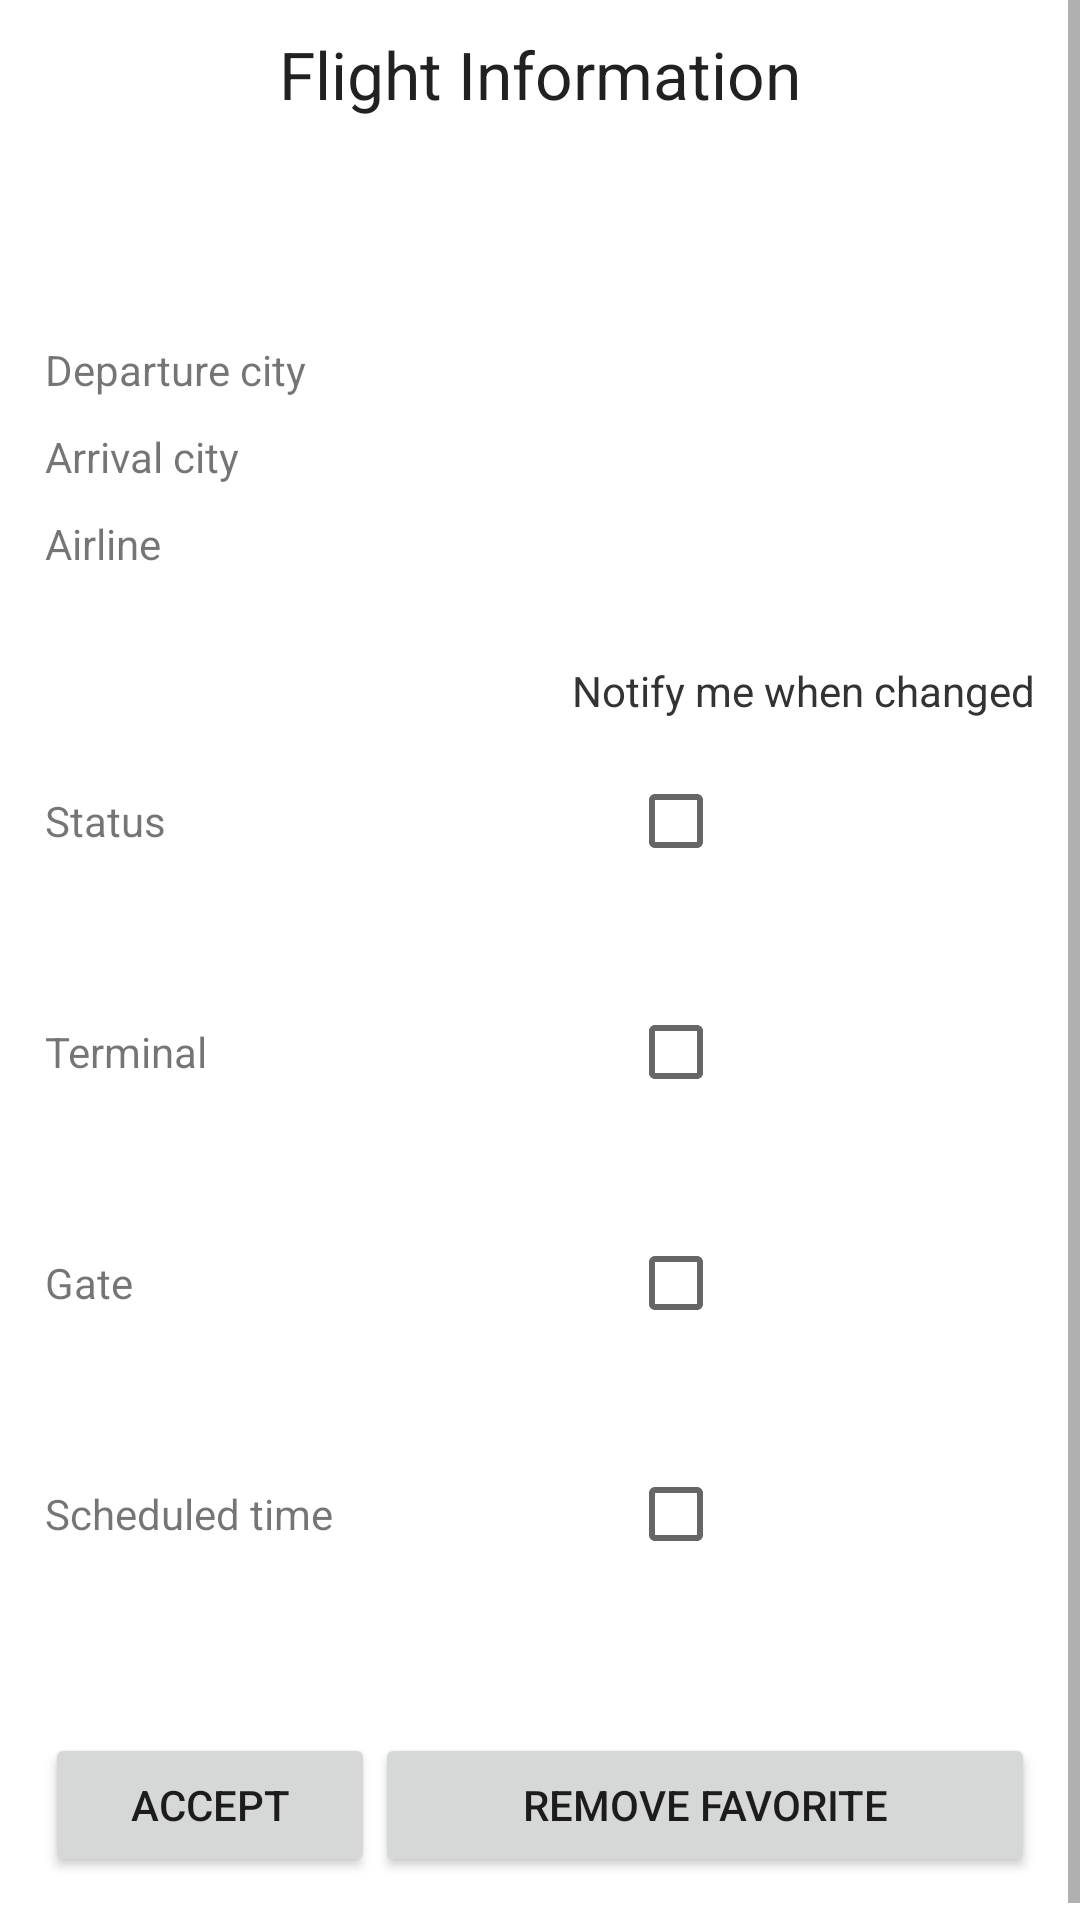

The Android layout XML behind this screen, and the referenced resources:
<!-- AndroidManifest.xml: application theme AppTheme -->
<!-- res/layout/favorite_information.xml -->
<?xml version="1.0" encoding="utf-8"?>
<ScrollView xmlns:android="http://schemas.android.com/apk/res/android"
    android:layout_width="match_parent"
    android:layout_height="match_parent" >

	<LinearLayout
	    xmlns:android="http://schemas.android.com/apk/res/android"
	    android:layout_width="match_parent"
	    android:layout_height="wrap_content"
	    android:orientation="vertical"
	    android:paddingLeft="15dp"
	    android:paddingRight="15dp" >
	
	    <TextView
	        android:id="@+id/flight_info_title"
	        android:layout_width="wrap_content"
	        android:layout_height="wrap_content"
	        android:layout_gravity="center"
	        android:layout_marginTop="10dp"
	        android:text="@string/flight_info_title"
	        android:textAppearance="?android:attr/textAppearanceLarge" />
	
	
	<TableLayout
	        android:layout_width="match_parent"
	        android:layout_height="0dp"
	        android:layout_weight="0.63" >
	

	        <TableRow android:layout_marginTop="20dp" 
	            android:gravity="center_horizontal">
	
	
	          <TextView
	              android:id="@+id/flight_number"
	              android:layout_width="wrap_content"
	              android:layout_height="wrap_content"
	              android:layout_marginTop="10dp"
	              android:textColor="#555"
	              android:textAppearance="?android:attr/textAppearanceMedium" />
	
	        </TableRow>
	    

	    
	       
	
	        <TableRow android:layout_marginTop="20dp" >
	
	            <TextView
	                android:id="@+id/departure_city_name"
	                android:layout_width="wrap_content"
	                android:layout_height="wrap_content"
	                android:text="@string/departure_city" />
	
	            <TextView
	                android:id="@+id/departure_city"
	                android:layout_width="wrap_content"
	                android:layout_height="wrap_content"
	                android:textColor="#666" />
	
	        </TableRow>
	
	        <TableRow
	            android:id="@+id/tableRow3"
	            android:layout_width="wrap_content"
	            android:layout_height="wrap_content" >
	        </TableRow>
	

	        <TableRow
	            android:layout_marginTop="10dp" >
	
	        <TextView
	            android:id="@+id/arrival_city_name"
	            android:layout_width="wrap_content"
	            android:layout_height="wrap_content"
	            android:text="@string/arrival_city" />
	
	        <TextView
	            android:id="@+id/arrival_city"
	            android:layout_width="wrap_content"
	            android:layout_height="wrap_content"
	            android:textColor="#666" />
			
	        </TableRow>
	        

	         <TableRow
	            android:layout_marginTop="10dp" >
	
	        <TextView
	            android:id="@+id/airline_name_field"
	            android:layout_width="wrap_content"
	            android:layout_height="wrap_content"
	            android:text="@string/airline_name" />
	
	        <TextView
	            android:id="@+id/airline_name"
	            android:layout_width="wrap_content"
	            android:layout_height="wrap_content"
	            android:textColor="#666" />
			
	        </TableRow>
	        
	         <TableRow android:gravity="right"
	             android:layout_marginTop="15dp" >
	
	            <TextView
	                android:id="@+id/notify_title"
	                android:layout_width="wrap_content"
	                android:layout_height="wrap_content"
	                android:layout_marginTop="15dp"
	                android:gravity="right"
	                android:text="@string/column_notify_title"
	                android:textAppearance="?android:attr/textAppearanceSmall"
	                android:textColor="#333" />
	        </TableRow>
	        
	         <TableRow
	            android:layout_marginTop="10dp" >
	
	        <TextView
	            android:id="@+id/status_name"
	            android:layout_width="wrap_content"
	            android:layout_height="wrap_content"
	            android:text="@string/flight_status" />
	
	        <CheckBox
	            android:id="@+id/status_check"
	            android:layout_width="match_parent"
	            android:layout_height="wrap_content"
	            android:layout_marginLeft="40dp"/>
			
	        </TableRow>
	        <TableRow>
	        
	        <TextView
	            android:id="@+id/status"
	            android:layout_width="wrap_content"
	            android:layout_height="wrap_content"
	            android:textColor="#666" />
	        
	        </TableRow>
	         
	         <TableRow
	            android:layout_marginTop="10dp" >
	
	        <TextView
	            android:id="@+id/airport_terminal_name"
	            android:layout_width="wrap_content"
	            android:layout_height="wrap_content"
	            android:text="@string/airport_terminal" />
	
	        <CheckBox
	            android:id="@+id/terminal_check"
	            android:layout_width="match_parent"
	            android:layout_height="wrap_content"
	            android:layout_marginLeft="40dp"/>
			
	        </TableRow>
	        <TableRow>
	        <TextView
	            android:id="@+id/airport_terminal"
	            android:layout_width="wrap_content"
	            android:layout_height="wrap_content"
	            android:textColor="#666" />
	        
	        </TableRow>
	        
	           <TableRow
	            android:layout_marginTop="10dp" >
	
	        <TextView
	            android:id="@+id/airport_gate_name"
	            android:layout_width="wrap_content"
	            android:layout_height="wrap_content"
	            android:text="@string/airport_gate" />
	
	        <CheckBox
	            android:id="@+id/gate_check"
	            android:layout_width="match_parent"
	            android:layout_height="wrap_content"
	            android:layout_marginLeft="40dp"
	            />
			
	        </TableRow>
	        <TableRow>
	        
	        <TextView
	            android:id="@+id/airport_gate"
	            android:layout_width="wrap_content"
	            android:layout_height="wrap_content"
	            android:textColor="#666" />
	        
	        </TableRow>
	        
	          <TableRow
	            android:layout_marginTop="10dp" >
	
	        <TextView
	            android:id="@+id/scheduled_time_name"
	            android:layout_width="wrap_content"
	            android:layout_height="wrap_content"
	            android:text="@string/scheduled_time" />
	
	        <CheckBox
	            android:id="@+id/time_check"
	            android:layout_width="match_parent"
	            android:layout_height="wrap_content"
	            android:layout_marginLeft="40dp"/>
			
	        
	        
	        </TableRow>
	        <TableRow >
	        
	        <TextView
	            android:id="@+id/scheduled_time"
	            android:layout_width="wrap_content"
	            android:layout_height="wrap_content"
	            android:textColor="#666" />	        
	        </TableRow>
	        
	

			<TableRow
			    android:layout_marginTop="30dp"
			    android:layout_marginBottom="20dp" >
	        
				<Button
				    android:id="@+id/accept_preferences_button"
				    android:layout_weight="1"
				    android:layout_width="0dp"
				    android:layout_height="wrap_content"
				    android:text="@string/accept_preference_changes"
				    android:onClick="acceptChangesOnPreferences" />
			
				<Button
				    android:id="@+id/remove_favorite_button"
				    android:layout_width="0dp"
				    android:layout_weight="2"
				    android:layout_height="wrap_content"
				    android:text="@string/remove_favorite_button"
				    android:onClick="removeFavorite"/>
			</TableRow>
	    </TableLayout>
	</LinearLayout>
</ScrollView>
<!-- resources referenced by this layout -->
<resources>
  <string name="accept_preference_changes">Accept</string>
  <string name="airline_name">Airline</string>
  <string name="airport_gate">Gate</string>
  <string name="airport_terminal">Terminal</string>
  <string name="arrival_city">Arrival city</string>
  <string name="column_notify_title">Notify me when changed</string>
  <string name="departure_city">Departure city</string>
  <string name="flight_info_title">Flight Information</string>
  <string name="flight_status">Status</string>
  <string name="remove_favorite_button">Remove favorite</string>
  <string name="scheduled_time">Scheduled time</string>
</resources>
